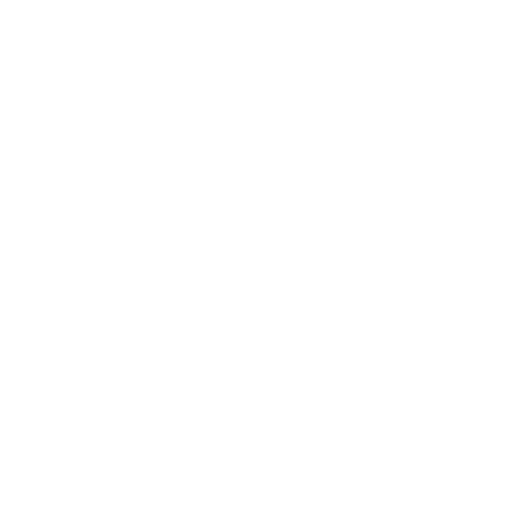
t = 0.00 s
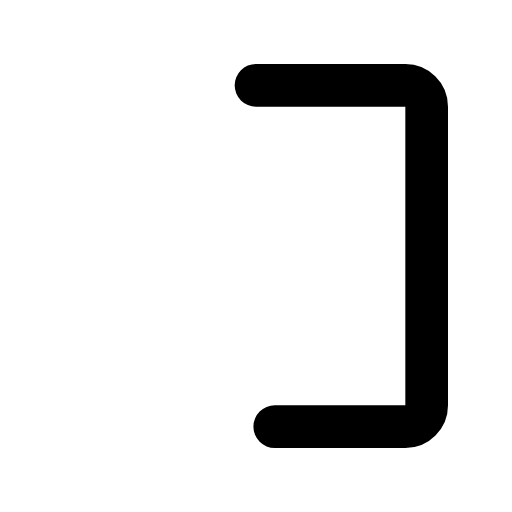
t = 0.25 s
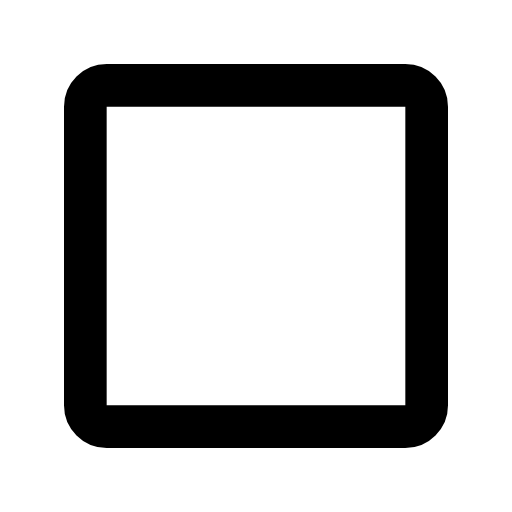
t = 0.50 s
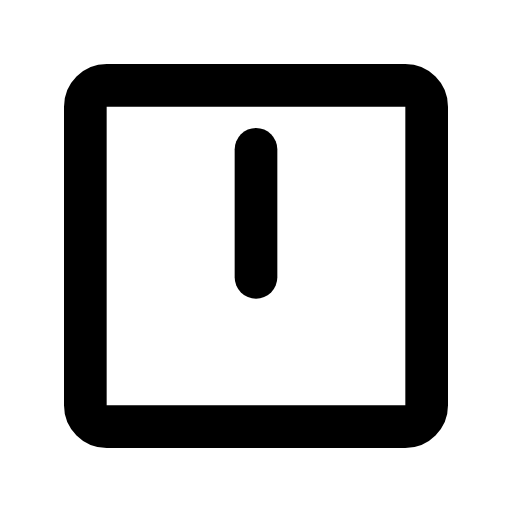
t = 0.80 s
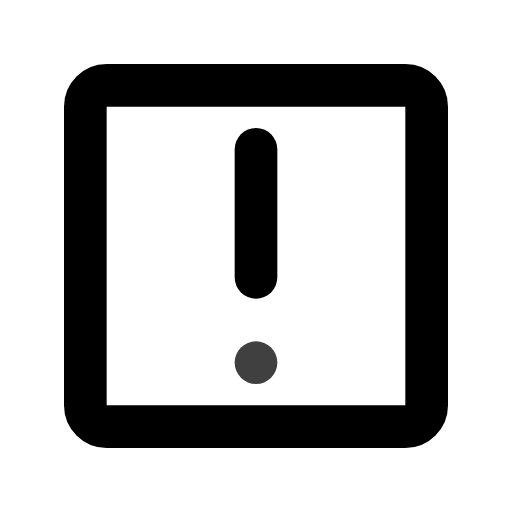
t = 1.10 s
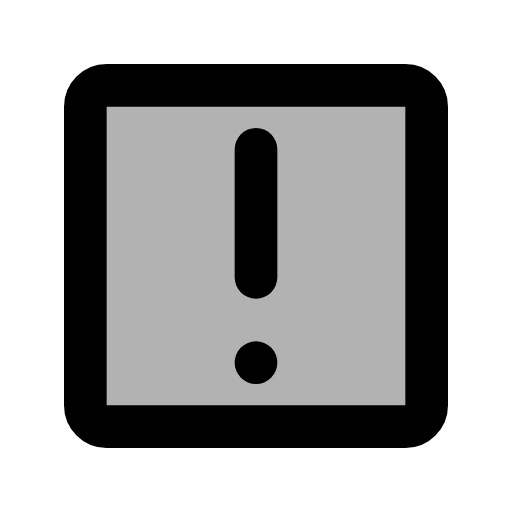
t = 1.35 s

The animated SVG that drew these frames (rendered in a browser with its animation timeline set to each time). Animation: 4 SMIL elements (animate=4); one cycle of 1.35 s.

<svg xmlns="http://www.w3.org/2000/svg" width="24" height="24" viewBox="0 0 24 24">
    <g stroke="currentColor" stroke-linecap="round" stroke-width="2">
        <path d="M12 4H5a1 1 0 0 0-1 1v14a1 1 0 0 0 1 1h14a1 1 0 0 0 1-1V5a1 1 0 0 0-1-1Z" fill="currentColor"
              fill-opacity="0" stroke-dasharray="64" stroke-dashoffset="64">
            <animate attributeName="stroke-dashoffset" values="64;128" dur="0.5s" fill="freeze"/>
            <animate attributeName="fill-opacity" values="0;0.3" begin="1.2s" dur="0.15s" fill="freeze"/>
        </path>
        <path d="M12 7V13" fill="none" stroke-dasharray="8" stroke-dashoffset="8">
            <animate attributeName="stroke-dashoffset" values="8;0" begin="0.6s" dur="0.2s" fill="freeze"/>
        </path>
    </g>
    <circle cx="12" cy="17" r="1" fill="currentColor" fill-opacity="0">
        <animate attributeName="fill-opacity" values="0;1" begin="0.8s" dur="0.4s" fill="freeze"/>
    </circle>
</svg>
